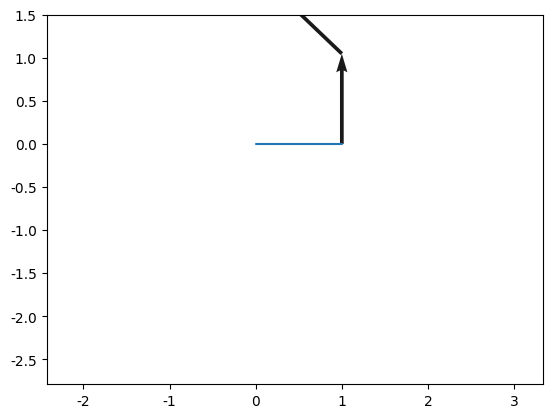

Source code (Python): (Note: this script raises an exception after producing the figure.)
import numpy as np
import matplotlib.pyplot as plt
import seaborn as sns
import pandas as pd
# interest rate

prin=1
t=np.pi
n=3
term = np.zeros(n,dtype=complex)
rate = complex(0,1)

def term_calculator(rate, n, total_time):
    for i in range(n):
        if i ==0:
            term[i]=(1+(rate*total_time)/n)
        else:
            term[i]=term[i-1]*(1+(rate*total_time)/n) 
    return term

def plot_terms(prin, total_time, n, rate, plot_type):

    x=[]
    term = term_calculator(rate,n, total_time)

    if(plot_type == "triangles"):
    #trying to demonstrate how the successive multiplications create a circle
        colors = plt.cm.get_cmap('hsv', n)
        for i in range(n):
            if i == 0:
                x.append(plt.Polygon([[0,0],[1,0], [term[0].real,term[0].imag]],color=colors(i)))
            else:
                x.append(plt.Polygon([[0,0],[term[i-1].real,term[i-1].imag], [term[i].real,term[i].imag]], color=colors(i)))
            plt.gca().add_patch(x[i])

        plt.figure(1)
        plt.gca().add_patch(plt.Circle((0,0), radius=1,edgecolor='b', facecolor='none'))
        plt.xlim(-5,5)
        plt.ylim(-5,5)
        plt.show()

    if(plot_type == "arrows"):
        fig, axs = plt.subplots(1,1)
        sns.set_theme()
        sns.set_style("ticks")
        #sns.set_context("paper")
        #sns.despine()
        term = np.insert(term,0,complex(1,0))
        plt.quiver(term[:-1].real, term[:-1].imag,term[1:].real-term[:-1].real, term[1:].imag-term[:-1].imag,scale=1, scale_units='xy',angles='xy')
        x_axis_delta = max(term[:].real+0.5) - min(term[:].real)-0.5

        plt.xlim(min(term[:].real)-0.5,max(term[:].real+0.5))
        axs.axis('equal')
        plt.ylim(min(term[:].real)-0.5,max(term[:].real+0.5))
        #ax.set(xlim=(-1, 1), ylim=(-2, 2))
        #sns.despine()
        real_values = term[:].real
        imag_values = term[:].imag
        for i in range(n):
            plt.plot([0, real_values[i]], [0, imag_values[i]])
            plt.gca().add_patch(plt.Rectangle([real_values[i],imag_values[i]],-.05,.05,np.degrees(np.angle(term[i])),facecolor='none',alpha=1,edgecolor='black')  )  

        # make a rectangle
        # the distance from the imaginary axis to the point is imag_value[i]
        print(np.arctan(imag_values[1]/real_values[1]))
        print(np.angle(term[1]))
        plt.grid()
        plt.show()

    if(plot_type=="dots"):
        sns.set_style("darkgrid")
        colors = sns.color_palette("hls", n)
        print(term)
        if(len(term) <20):
            for x,y in zip(term[:].real, term[:].imag):
                plt.text(x+0.02, y, '%.2f + %.2fi' % (float(x), float(y)))
        point_plot=sns.scatterplot(term,x=term.real, y=term.imag, hue=term.real,legend=False)

        point_plot.set(xlabel="Real",ylabel="Imaginary")
        #point_plot.plot([0],[0],'o',ms=300,mec='r',mfc='none')
        
        circle1 = plt.Circle((0, 0), 1.0, color='black', fill=False,linestyle="--",label="Unit Circle")
        
        point_plot.add_patch(circle1)
        point_plot.legend()
        #plt.grid()
        
        plt.show()




plot_terms(prin, t, n,rate,"arrows")
